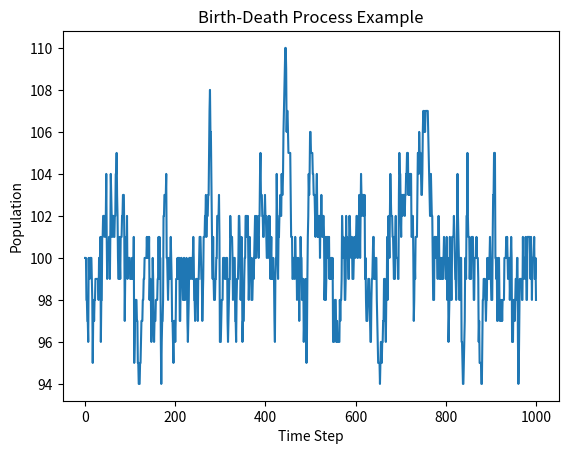

Here is the Python script that generated this plot:
import numpy as np
import matplotlib.pyplot as plt
from typing import Union, Callable

class BirthDeathProcess:
    """
    This class represents a continuous-time Markov process known as a birth-death process.
    
    The class is initialized with two parameters:
    - birth_rate: Either a constant, or a function that takes the current population as an argument and returns the birth rate.
    - death_rate: Either a constant, or a function that takes the current population as an argument and returns the death rate.
    """
    def __init__(self, birth_rate: Union[float, Callable[[int], float]], death_rate: Union[float, Callable[[int], float]]):
        self.birth_rate = birth_rate
        self.death_rate = death_rate

    def get_rate(self, rate, population):
        """
        Return the rate, which can be either a constant or a function of the population.

        Parameters:
        - rate: Either a constant, or a function that takes the current population as an argument and returns the rate.
        - population: The current population.

        Returns:
        - The rate for the current population.
        """
        if callable(rate):
            return rate(population)
        else:
            return rate

    def simulate(self, initial_population: int, time_steps: int):
        """
        Simulate the birth-death process over a given number of time steps.

        Parameters:
        - initial_population: The starting number of individuals in the population.
        - time_steps: The number of time steps over which to simulate the process.

        Returns:
        - A list representing the number of individuals in the population at each time step.
        """
        # Initialize the population list with the initial population
        population = [initial_population]

        for _ in range(time_steps):
            # Calculate the number of births and deaths
            births = np.random.poisson(self.get_rate(self.birth_rate, population[-1]) * population[-1])
            deaths = np.random.poisson(self.get_rate(self.death_rate, population[-1]) * population[-1])

            # Ensure the population never goes below 0
            next_population = max(population[-1] + births - deaths, 0)

            # Append the next population to the list
            population.append(next_population)

        return population

if __name__ == '__main__':
    # Function that calculates birth rate depending on the current population
    def birth_rate_fn(population):
        return 0.01 if population < 100 else 0.005
    
    # Function that calculates death rate depending on the current population
    def death_rate_fn(population):
        return 0.005 if population < 100 else 0.01
    
    # Create a birth-death process with birth and death rates that depend on the current population
    bd_process = BirthDeathProcess(birth_rate_fn, death_rate_fn)
    
    # Simulate the process over 1000 time steps with an initial population of 100 individuals
    population = bd_process.simulate(100, 1000)
    
    # Plot the population over time
    plt.plot(population)
    plt.title('Birth-Death Process Example')
    plt.xlabel('Time Step')
    plt.ylabel('Population')
    plt.show()
    